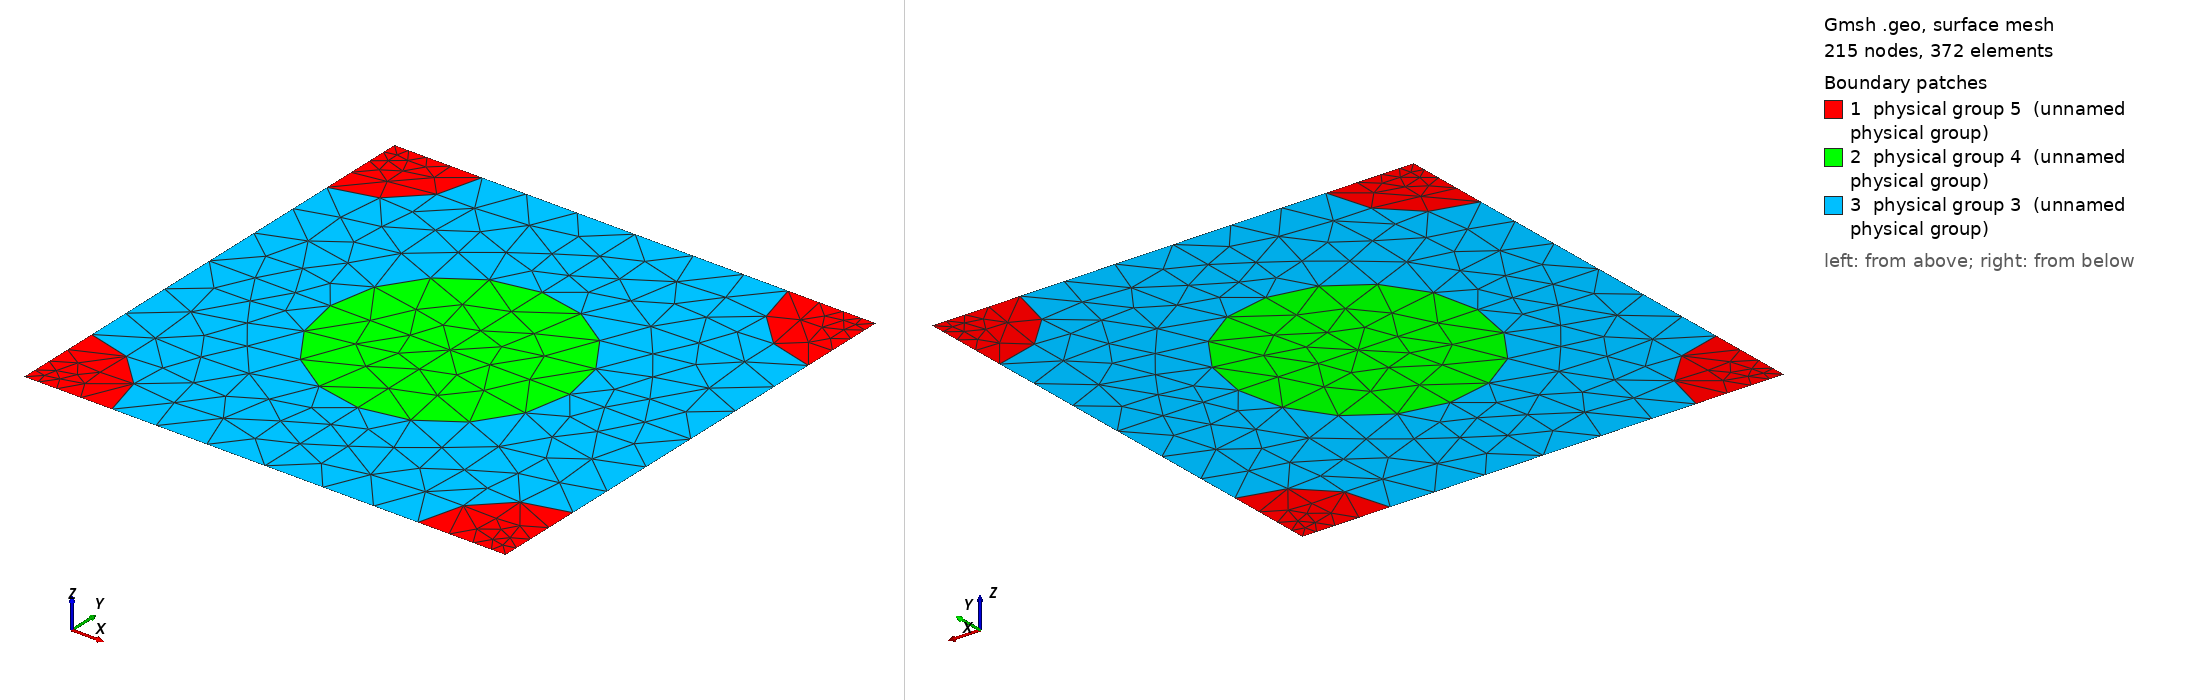

Gmsh geometry script, surface-meshed: 215 nodes, 372 surface elements. Boundary patches (legend numbers): 1 physical group 5 (unnamed physical group), 2 physical group 4 (unnamed physical group), 3 physical group 3 (unnamed physical group). Left view from above one corner, right view from below the opposite corner. Legend entries are the model's physical surfaces. The drawing asked Gmsh for element sizes between 1% and 20% of the model's largest extent; the script's own settings can give other sizes.

=== 362_90_66.geo (drawn) ===
d = 1; // grating period
ff = 0.300000;
d_in_nm = 362;
a1 = 90;
radius1 = (a1/d_in_nm)*d;
radius2 = (66/d_in_nm)*d;
lc = 0.150000; // 0.501 0.201 0.0701;
lc2 = lc/1.500000; // on cylinder surfaces
lc3 = lc/1.500000; // cylinder1 centres
lc4 = lc/4.500000; // cylinder2 centres
posx = 0;//
posy = 0;//

hy = d; // Thickness: Squre profile => hy=d
hx = 0.;

// 2*2 supercell outline

Point(1) = {0, 0, 0, lc4};
Point(2) = {-hx, -hy, 0, lc4};
Point(3) = {-hx+d, -hy, 0, lc4};
Point(4) = {d, 0, 0,lc4};
Point(5) = {-hx+d/2+posx, -hy/2+posy, 0,lc3};
Point(10) = {-hx+d/2+posx, 0, 0, lc};
Point(11) = {0,-hy/2+posy, 0, lc};
Point(12) = {-hx+d/2+posx, -hy, 0, lc};
Point(13) = {d, -hy/2+posy, 0, lc};

Point(14) = {-hx+radius2, 0, 0, lc2};
Point(15) = {d-radius2, 0, 0, lc2};
Point(16) = {0,-radius2, 0, lc2};
Point(18) = {-hx+d/2+posx, -hy/2+radius1+posy, 0, lc2};
Point(20) = {d,-radius2, 0, lc2};
Point(21) = {-hx+d/2-radius1+posx, -hy/2+posy, 0,lc2};
Point(22) = {-hx+d/2+radius1+posx, -hy/2+posy, 0,lc2};
Point(23) = {-hx, -hy+radius2, 0, lc2};
Point(25) = {-hx+d/2+posx, -hy/2-radius1+posy, 0, lc2};
Point(27) = {d,-hy+radius2, 0, lc2};
Point(28) = {-hx+radius2, -hy, 0, lc2};
Point(29) = {d-radius2, -hy, 0, lc2};

Line(1) = {1, 14};
Line(2) = {14, 10};
Line(3) = {10, 15};
Line(4) = {15, 4};
Line(5) = {4, 20};
Line(6) = {20, 13};
Line(7) = {13, 27};
Line(8) = {27, 3};
Line(9) = {3, 29};
Line(10) = {29, 12};
Line(11) = {12, 28};
Line(12) = {28, 2};
Line(13) = {2, 23};
Line(14) = {23, 11};
Line(15) = {11, 16};
Line(16) = {16, 1};
Line(18) = {18, 10};
Line(19) = {18, 5};
Line(20) = {5, 25};
Line(21) = {25, 12};
Line(22) = {11, 21};
Line(23) = {21, 5};
Line(24) = {5, 22};
Line(25) = {22, 13};

Circle(26) = {14, 1, 16};
Circle(27) = {15, 4, 20};
Circle(28) = {27, 3, 29};
Circle(29) = {28, 2, 23};
Circle(30) = {21, 5, 18};
Circle(31) = {18, 5, 22};
Circle(32) = {22, 5, 25};
Circle(33) = {25, 5, 21};

Line Loop(77) = {1, 26, 16};
Plane Surface(78) = {77};
Line Loop(79) = {4, 5, -27};
Plane Surface(80) = {79};
Line Loop(81) = {28, -9, -8};
Plane Surface(82) = {81};
Line Loop(83) = {29, -13, -12};
Plane Surface(84) = {83};
Line Loop(85) = {30, 19, -23};
Plane Surface(86) = {85};
Line Loop(87) = {19, 24, -31};
Plane Surface(88) = {87};
Line Loop(89) = {24, 32, -20};
Plane Surface(90) = {89};
Line Loop(91) = {20, 33, 23};
Plane Surface(92) = {91};
Line Loop(93) = {2, -18, -30, -22, 15, -26};
Plane Surface(94) = {93};
Line Loop(95) = {3, 27, 6, -25, -31, 18};
Plane Surface(96) = {95};
Line Loop(97) = {25, 7, 28, 10, -21, -32};
Plane Surface(98) = {97};
Line Loop(99) = {21, 11, 29, 14, 22, -33};
Plane Surface(100) = {99};

Physical Line(101) = {1, 2, 3, 4};
Physical Line(102) = {5, 6, 7, 8};
Physical Line(103) = {9, 10, 11, 12};
Physical Line(104) = {13, 14, 15, 16};

Physical Surface(3) = {94, 96, 98, 100};
Physical Surface(4) = {86, 88, 90, 92};
Physical Surface(5) = {78, 80, 82, 84};
